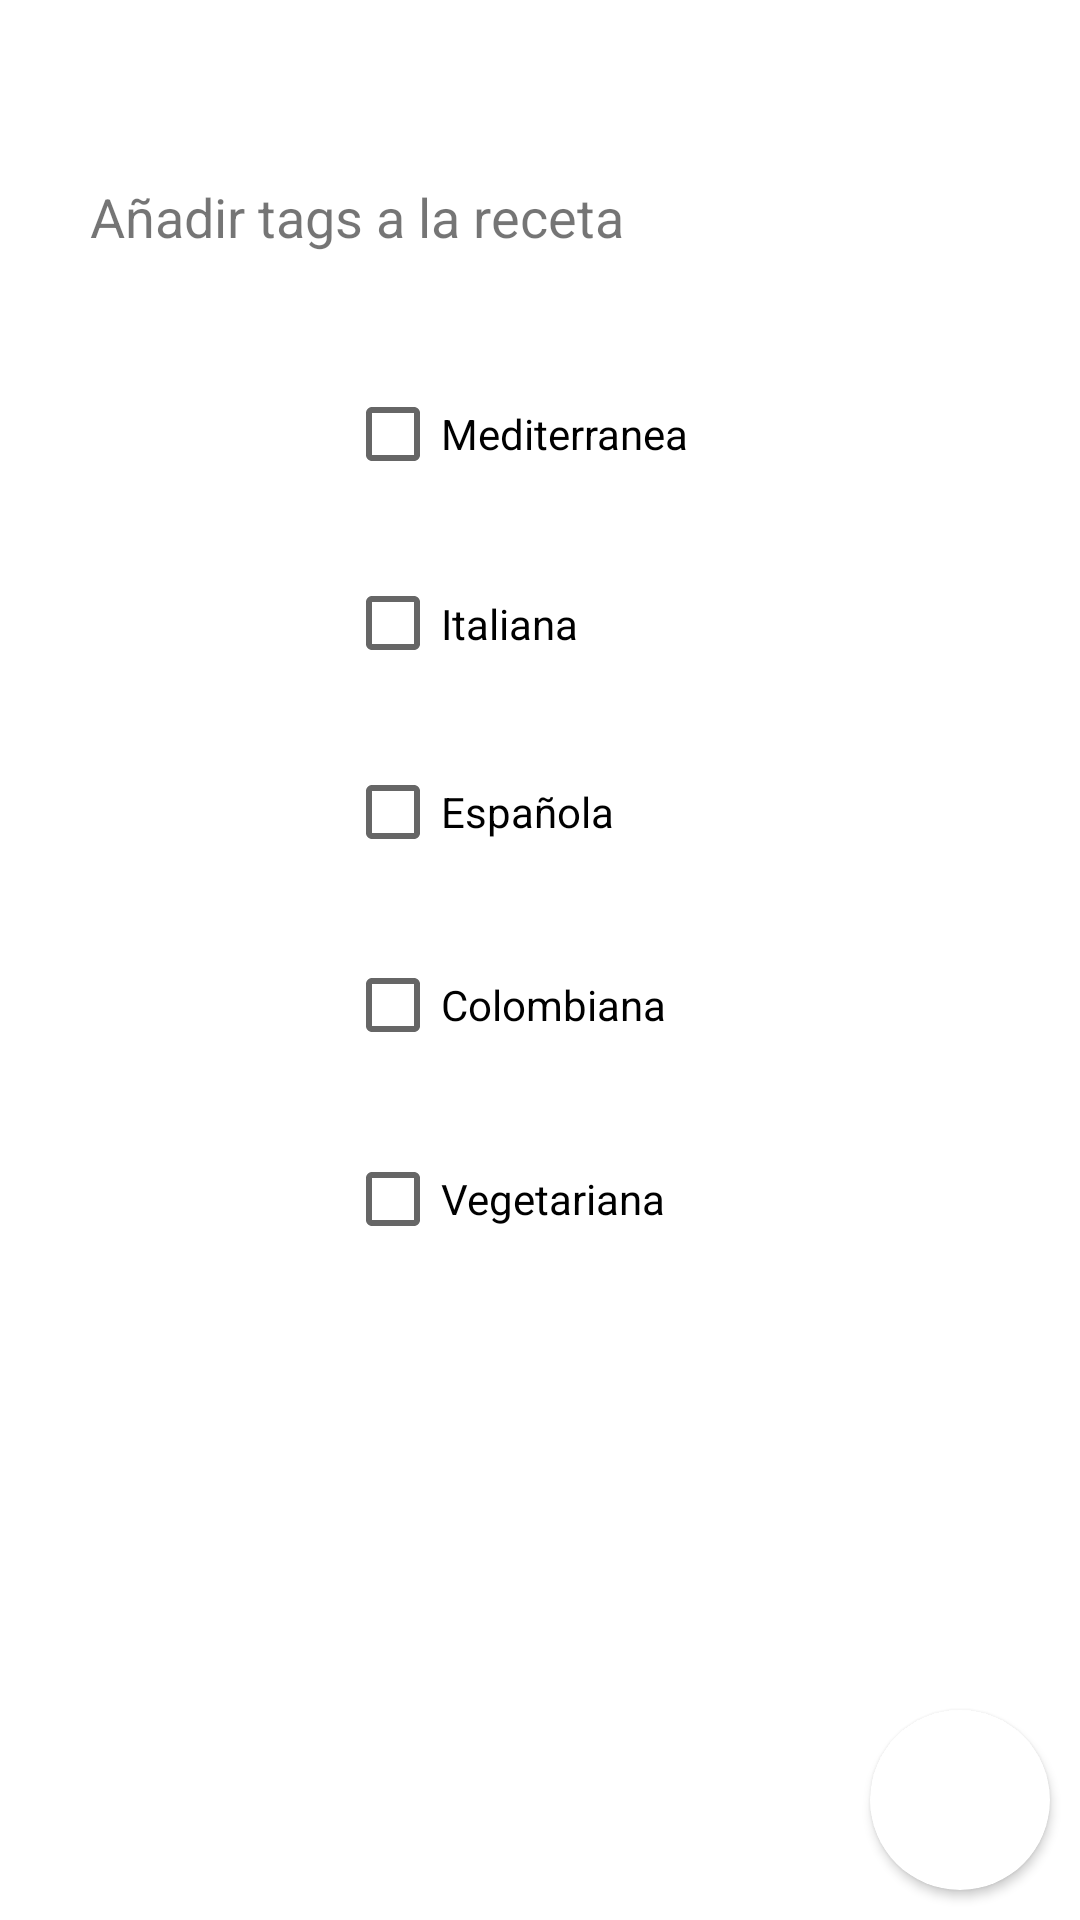

Produce the Android XML layout that renders to this screen, including the resource entries it uses.
<!-- AndroidManifest.xml: application theme Theme.Spooonapp -->
<!-- res/layout/activity_add_tags.xml -->
<?xml version="1.0" encoding="utf-8"?>
<androidx.constraintlayout.widget.ConstraintLayout xmlns:android="http://schemas.android.com/apk/res/android"
    xmlns:app="http://schemas.android.com/apk/res-auto"
    xmlns:tools="http://schemas.android.com/tools"
    android:layout_width="match_parent"
    android:layout_height="match_parent"
    tools:context=".CreateRecipeStepsActivity">

    <CheckBox
        android:id="@+id/mediterraneaCheckBox"
        android:layout_width="130dp"
        android:layout_height="wrap_content"
        android:layout_marginTop="20dp"
        android:text="Mediterranea"
        app:layout_constraintBottom_toTopOf="@+id/italianaCheckBox"
        app:layout_constraintEnd_toEndOf="parent"
        app:layout_constraintStart_toStartOf="parent"
        app:layout_constraintTop_toBottomOf="@+id/textView13" />

    <CheckBox
        android:id="@+id/italianaCheckBox"
        android:layout_width="130dp"
        android:layout_height="45dp"
        android:text="Italiana"
        app:layout_constraintBottom_toTopOf="@+id/espanolaCheckBox"
        app:layout_constraintStart_toStartOf="@+id/mediterraneaCheckBox"
        app:layout_constraintTop_toBottomOf="@+id/mediterraneaCheckBox" />

    <CheckBox
        android:id="@+id/espanolaCheckBox"
        android:layout_width="130dp"
        android:layout_height="wrap_content"
        android:text="Española"
        app:layout_constraintBottom_toTopOf="@+id/colombianaCheckBox"
        app:layout_constraintStart_toStartOf="@+id/italianaCheckBox"
        app:layout_constraintTop_toBottomOf="@+id/italianaCheckBox" />

    <CheckBox
        android:id="@+id/colombianaCheckBox"
        android:layout_width="130dp"
        android:layout_height="wrap_content"
        android:text="Colombiana"
        app:layout_constraintBottom_toTopOf="@+id/vegetarianaCheckBox"
        app:layout_constraintStart_toStartOf="@+id/espanolaCheckBox"
        app:layout_constraintTop_toBottomOf="@+id/espanolaCheckBox" />

    <CheckBox
        android:id="@+id/vegetarianaCheckBox"
        android:layout_width="130dp"
        android:layout_height="wrap_content"
        android:layout_marginBottom="200dp"
        android:text="Vegetariana"
        app:layout_constraintBottom_toBottomOf="parent"
        app:layout_constraintStart_toStartOf="@+id/colombianaCheckBox"
        app:layout_constraintTop_toBottomOf="@+id/colombianaCheckBox" />

    <TextView
        android:id="@+id/textView13"
        android:layout_width="wrap_content"
        android:layout_height="wrap_content"
        android:layout_marginStart="30dp"
        android:layout_marginTop="60dp"
        android:text="Añadir tags a la receta"
        android:textSize="18sp"
        app:layout_constraintStart_toStartOf="parent"
        app:layout_constraintTop_toTopOf="parent" />

    <androidx.constraintlayout.widget.ConstraintLayout
        android:id="@+id/goBackBtn"
        android:layout_width="50dp"
        android:layout_height="50dp"
        android:background="@drawable/arrow_back_48px"
        android:backgroundTint="#000000"
        app:layout_constraintStart_toStartOf="parent"
        app:layout_constraintTop_toTopOf="parent">

    </androidx.constraintlayout.widget.ConstraintLayout>

    <androidx.cardview.widget.CardView
        android:layout_width="wrap_content"
        android:layout_height="wrap_content"
        android:layout_marginEnd="10dp"
        android:layout_marginBottom="10dp"
        app:cardCornerRadius="30dp"
        app:layout_constraintBottom_toBottomOf="parent"
        app:layout_constraintEnd_toEndOf="parent">

        <androidx.constraintlayout.widget.ConstraintLayout
            android:id="@+id/addTagsDoneBtn"
            android:layout_width="60dp"
            android:layout_height="60dp"
            android:background="@drawable/done_48px"
            android:backgroundTint="#292929"
            android:backgroundTintMode="screen">

        </androidx.constraintlayout.widget.ConstraintLayout>
    </androidx.cardview.widget.CardView>

</androidx.constraintlayout.widget.ConstraintLayout>
<!-- resources referenced by this layout -->
<resources>
  <style name="Theme.Spooonapp" parent="Theme.MaterialComponents.DayNight.NoActionBar">
          
          <item name="colorPrimary">@color/black</item>
          <item name="colorPrimaryVariant">@color/purple_700</item>
          <item name="colorOnPrimary">@color/white</item>
          
          <item name="colorSecondary">@color/teal_200</item>
          <item name="colorSecondaryVariant">@color/teal_700</item>
          <item name="colorOnSecondary">@color/black</item>
          
          <item name="android:statusBarColor">?attr/colorPrimary</item>
          
      </style>
  <!-- not gathered from this repository: default colours our renderer supplied (Android Studio template values) -->
  <color name="purple_700">#FF3700B3</color>
  <color name="teal_200">#FF03DAC5</color>
  <color name="teal_700">#FF018786</color>
  <color name="black">#FF000000</color>
  <color name="white">#FFFFFFFF</color>
</resources>
